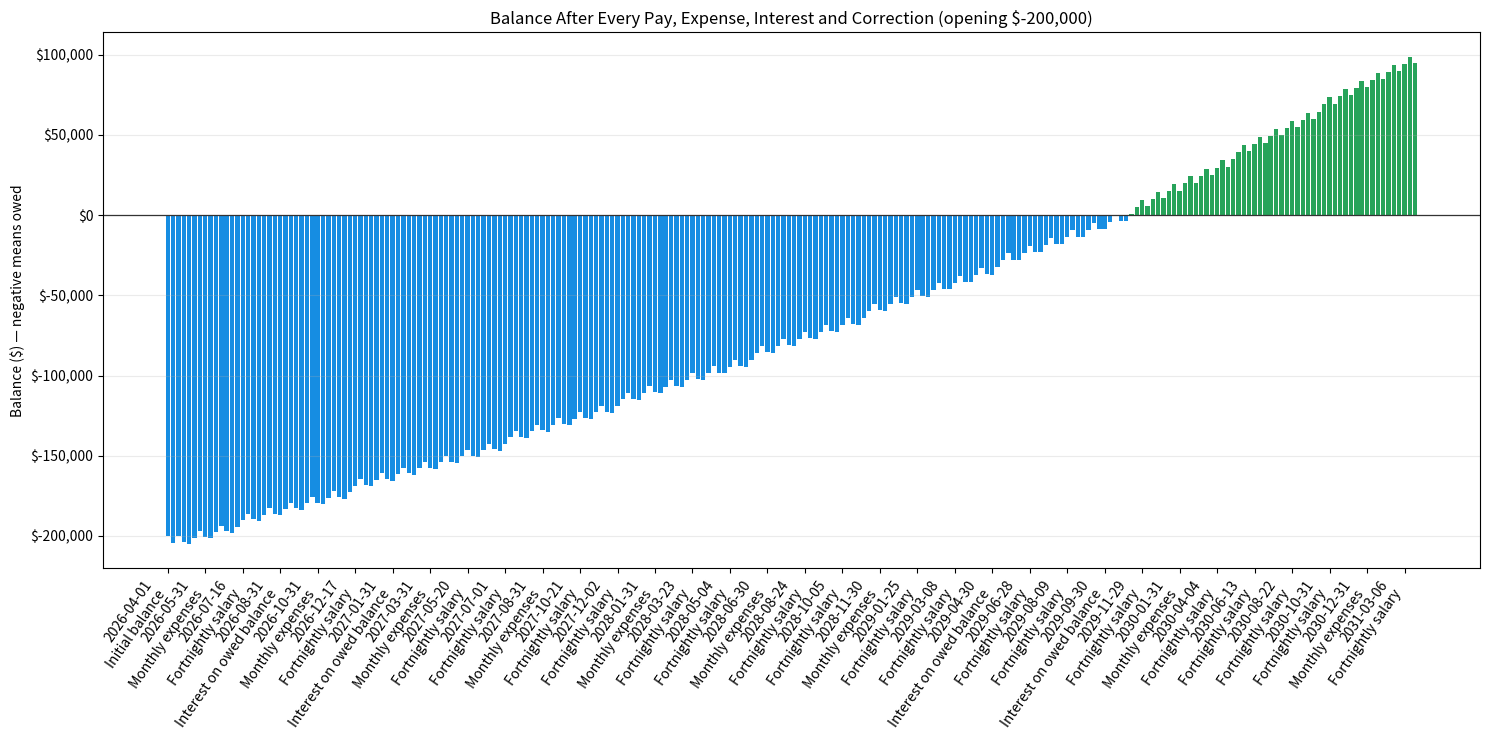

The matplotlib source for this figure:
"""Project an owed balance using fortnightly salary and monthly expenses.

The script prints and graphs every pay, expense and interest transaction, saves
all events to CSV, and creates a PNG bar chart. Negative balances mean money is owed.

Install the chart dependency once with:
    python -m pip install matplotlib
"""

from __future__ import annotations

import calendar
import csv
from dataclasses import dataclass
from datetime import date, timedelta
from pathlib import Path


@dataclass(frozen=True)
class Settings:
    start_date: date
    years: int
    opening_balance: float
    fortnightly_salary: float
    first_pay_date: date
    salary_yearly_increase: float
    monthly_expenses: float
    expenses_yearly_increase: float
    annual_interest: float


@dataclass(frozen=True)
class Correction:
    date: date
    description: str
    amount: float


# ---------------------------------------------------------------------------
# EDIT YOUR VALUES HERE
# Percentages are written as normal percentages: 3 means 3%, and 6.5 means 6.5%.
# ---------------------------------------------------------------------------
SETTINGS = Settings(
    start_date=date(2026, 4, 1),
    years=5,
    opening_balance=-200_000,
    fortnightly_salary=4_018,
    first_pay_date=date(2026, 4, 23),
    salary_yearly_increase=3 / 100,
    monthly_expenses=3_550,
    expenses_yearly_increase=3 / 100,
    annual_interest=6.51 / 100,
)

# Add as many one-off corrections as needed. A positive amount adds money and a
# negative amount removes money. Remove the leading # to activate an example.
CORRECTIONS: list[Correction] = [
    Correction(date(2026, 4, 15), "Opening balance correction", -4_350),
    # Correction(date(2027, 8, 10), "Unexpected repair", -2_500),
]

CSV_OUTPUT = Path("monthly_projection.csv")
CHART_OUTPUT = Path("income_expense_graph.png")


def full_years_since(start: date, current: date) -> int:
    """Return completed anniversaries, including leap-year-safe handling."""
    years = current.year - start.year
    anniversary = (start.month, start.day)
    if (current.month, current.day) < anniversary:
        years -= 1
    return max(0, years)


def next_month(day: date) -> date:
    return date(day.year + (day.month == 12), 1 if day.month == 12 else day.month + 1, 1)


def project(
    settings: Settings, custom_corrections: list[Correction] | None = None
) -> list[dict[str, object]]:
    end_date = date(settings.start_date.year + settings.years, settings.start_date.month, 1)
    month_start = settings.start_date.replace(day=1)
    pay_date = settings.first_pay_date
    corrections = sorted(
        CORRECTIONS if custom_corrections is None else custom_corrections,
        key=lambda correction: correction.date,
    )
    correction_index = 0
    balance = settings.opening_balance
    rows: list[dict[str, object]] = [
        {
            "date": settings.start_date.isoformat(),
            "event": "Initial balance",
            "income": 0.0,
            "expense": 0.0,
            "interest": 0.0,
            "change": 0.0,
            "balance": balance,
        }
    ]

    # Skip pay dates before the projection starts.
    while pay_date < settings.start_date:
        pay_date += timedelta(days=14)
    while correction_index < len(corrections) and corrections[correction_index].date < settings.start_date:
        correction_index += 1

    while month_start < end_date:
        month_end = date(
            month_start.year,
            month_start.month,
            calendar.monthrange(month_start.year, month_start.month)[1],
        )

        transactions: list[tuple[date, int, str, float]] = []
        while pay_date <= month_end:
            if pay_date >= settings.start_date:
                salary_year = full_years_since(settings.start_date, pay_date)
                salary = settings.fortnightly_salary * (
                    1 + settings.salary_yearly_increase
                ) ** salary_year
                transactions.append((pay_date, 0, "Fortnightly salary", salary))
            pay_date += timedelta(days=14)

        while correction_index < len(corrections) and corrections[correction_index].date <= month_end:
            correction = corrections[correction_index]
            transactions.append(
                (correction.date, 1, f"Correction: {correction.description}", correction.amount)
            )
            correction_index += 1

        for transaction_date, _order, event, amount in sorted(transactions):
            balance += amount
            rows.append(
                {
                    "date": transaction_date.isoformat(),
                    "event": event,
                    "income": amount if amount > 0 else 0.0,
                    "expense": -amount if amount < 0 else 0.0,
                    "interest": 0.0,
                    "change": amount,
                    "balance": balance,
                }
            )

        expense_year = full_years_since(settings.start_date, month_end)
        expenses = settings.monthly_expenses * (
            1 + settings.expenses_yearly_increase
        ) ** expense_year

        balance -= expenses
        rows.append(
            {
                "date": month_end.isoformat(),
                "event": "Monthly expenses",
                "income": 0.0,
                "expense": expenses,
                "interest": 0.0,
                "change": -expenses,
                "balance": balance,
            }
        )

        # Interest is charged only while the balance is below zero (money owed).
        interest = (-balance) * settings.annual_interest / 12 if balance < 0 else 0.0
        if interest > 0:
            balance -= interest
            rows.append(
                {
                    "date": month_end.isoformat(),
                    "event": "Interest on owed balance",
                    "income": 0.0,
                    "expense": 0.0,
                    "interest": interest,
                    "change": -interest,
                    "balance": balance,
                }
            )
        month_start = next_month(month_start)

    return rows


def write_csv(rows: list[dict[str, object]], output: Path) -> None:
    with output.open("w", newline="", encoding="utf-8") as file:
        writer = csv.DictWriter(file, fieldnames=rows[0].keys())
        writer.writeheader()
        for row in rows:
            formatted = dict(row)
            for column in ("income", "expense", "interest", "change", "balance"):
                formatted[column] = f"{float(row[column]):.2f}"
            writer.writerow(formatted)


def make_chart(rows: list[dict[str, object]], opening_balance: float, output: Path) -> None:
    try:
        import matplotlib.pyplot as plt
        from matplotlib.ticker import StrMethodFormatter
    except ImportError as exc:
        raise SystemExit("Matplotlib is required. Run: python -m pip install matplotlib") from exc

    labels = [f"{row['date']}\n{row['event']}" for row in rows]
    balances = [float(row["balance"]) for row in rows]
    colours = ["#168de2" if value < 0 else "#27a35a" for value in balances]

    fig, ax = plt.subplots(figsize=(15, 7.5))
    ax.bar(range(len(rows)), balances, color=colours, width=0.82)
    ax.axhline(0, color="#333333", linewidth=0.9)
    ax.set_title(
        f"Balance After Every Pay, Expense, Interest and Correction (opening ${opening_balance:,.0f})"
    )
    ax.set_ylabel("Balance ($) — negative means owed")
    ax.yaxis.set_major_formatter(StrMethodFormatter("${x:,.0f}"))

    # Keep long projections readable by showing at most about 30 x-axis labels.
    label_step = max(1, len(rows) // 30)
    ticks = list(range(0, len(rows), label_step))
    ax.set_xticks(ticks, [labels[index] for index in ticks], rotation=55, ha="right")
    ax.grid(axis="y", alpha=0.25)
    fig.tight_layout()
    fig.savefig(output, dpi=160)
    plt.show()


def print_events(rows: list[dict[str, object]]) -> None:
    print(
        f"{'Date':<10}  {'Event':<25} {'Income':>12} {'Expense':>12} "
        f"{'Interest':>12} {'Change':>12} {'Balance':>14}"
    )
    print("-" * 106)
    for row in rows:
        print(
            f"{row['date']:<10}  {row['event']:<25} "
            f"{row['income']:>12,.2f} {row['expense']:>12,.2f} "
            f"{row['interest']:>12,.2f} {row['change']:>12,.2f} "
            f"{row['balance']:>14,.2f}"
        )


def main() -> None:
    rows = project(SETTINGS)
    print_events(rows)
    write_csv(rows, CSV_OUTPUT)
    print(f"\nSaved monthly data to: {CSV_OUTPUT.resolve()}")
    make_chart(rows, SETTINGS.opening_balance, CHART_OUTPUT)
    print(f"Saved chart to: {CHART_OUTPUT.resolve()}")


if __name__ == "__main__":
    main()
